Dataset: splits (GitHub, illbillbot/fcvg101). Classes: apple, banana, orange.

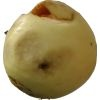
Label: apple

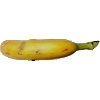
Label: banana

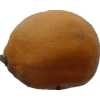
Label: orange

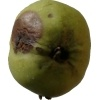
Label: apple

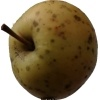
Label: apple

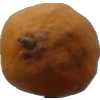
Label: orange
